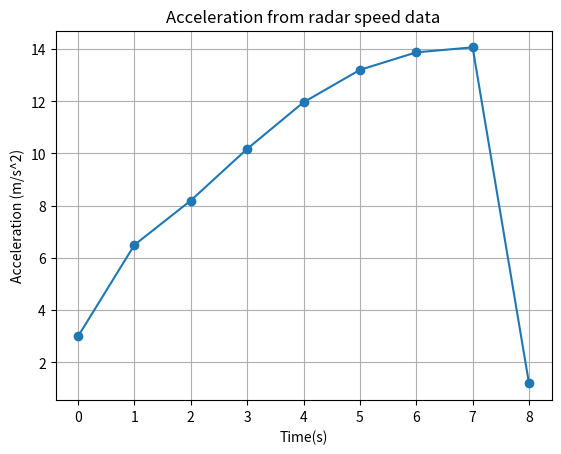

Python code for this plot:
import numpy as np
import matplotlib.pyplot as plt
time=np.array([0,1,2,3,4,5,6,7,8])
speed=np.array([0.0,3.0,6.5,10.2,13.8,17.0,19.5,21.3,22.5])
accel=np.zeros_like(speed)
accel[0]=(speed[1])-speed[0]/(time[1]-time[0])
for i in range(1, len(time)-1):
    accel[i]=(speed[i+1]-speed[i-1]/time[i+1]-time[i-1])
accel[-1]=(speed[-1]-speed[-2]/(time[-1]-time[-2]))
for t,v,a in zip(time,speed,accel):
    print(f"t={t:.0f}s v={v:5.1f}m/s a={a:.2f}m/s^2")
plt.plot(time,accel,marker="o")
plt.xlabel("Time(s)")
plt.ylabel("Acceleration (m/s^2)")
plt.title("Acceleration from radar speed data")
plt.grid(True)
plt.show()
